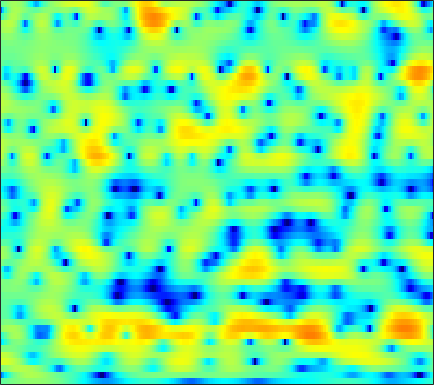

The table this chart was drawn from, first rows:
-1.603, -1.4307, -1.1875, -0.92632, -0.72808, -0.46191, -0.20903, -0.034716, 0.18611, 0.3838, 0.55354, 0.65717, 0.76211, 0.83962, 0.87658, 0.90782, 0.90655, 0.88327, 0.82372, 0.73791, 0.623, 0.51374, 0.34498, 0.15101
-12.98, -9.944, -6.955, -4.754, -3.444, -2.035, -0.9207, -0.2386, 0.4977, 1.069, 1.495, 1.734, 1.96, 2.083, 2.115, 2.083, 1.974, 1.848, 1.623, 1.342, 1.016, 0.7489, 0.3706, -0.01982
-0.1219, 0.1394, 0.5824, 1.058, 1.401, 1.803, 2.12, 2.295, 2.438, 2.481, 2.431, 2.344, 2.169, 1.931, 1.717, 1.383, 0.9969, 0.6577, 0.1253, -0.5359, -1.367, -2.138, -3.421, -5.094
4.326, 4.228, 4.056, 3.822, 3.597, 3.207, 2.694, 2.216, 1.429, 0.4527, -0.7347, -1.76, -3.257, -4.749, -5.621, -6.079, -5.675, -5.045, -4.134, -3.378, -2.866, -2.652, -2.586, -2.73
3.299, 3.137, 2.874, 2.542, 2.238, 1.745, 1.122, 0.5567, -0.3602, -1.486, -2.852, -4.053, -5.87, -7.718, -8.756, -9.006, -7.882, -6.673, -5.076, -3.686, -2.543, -1.819, -0.9982, -0.3152
-0.07325, -0.122, -0.1358, -0.1279, -0.1325, -0.1948, -0.3447, -0.5186, -0.835, -1.236, -1.69, -2.051, -2.509, -2.887, -3.087, -3.216, -3.161, -3.009, -2.657, -2.188, -1.632, -1.17, -0.5061, 0.1824
-7.508, -6.11, -4.128, -2.518, -1.599, -0.731, -0.2067, -0.0147, 0.03141, -0.1477, -0.5155, -0.8973, -1.495, -2.147, -2.644, -3.259, -3.752, -3.984, -4.05, -3.821, -3.287, -2.717, -1.764, -0.6694
-4.022, -3.068, -1.532, -0.2016, 0.5814, 1.297, 1.678, 1.746, 1.569, 1.054, 0.2113, -0.6403, -2.11, -4.044, -5.803, -8.574, -11.48, -13.13, -13.73, -13.25, -12.57, -11.58, -9.222, -6.045
0.9441, 1.115, 1.384, 1.629, 1.763, 1.838, 1.758, 1.585, 1.175, 0.566, -0.2882, -1.122, -2.571, -4.43, -6.111, -8.678, -11.11, -12.06, -12.1, -11.81, -11.86, -11.84, -10.53, -7.367
-0.7164, -0.3817, -0.1451, -0.1239, -0.2316, -0.5181, -0.8923, -1.207, -1.603, -1.918, -2.147, -2.266, -2.399, -2.521, -2.623, -2.73, -2.785, -2.749, -2.577, -2.259, -1.843, -1.438, -0.7804, 0.0136
-1.828, -1.63, -1.718, -2.198, -2.857, -4.161, -6.027, -7.82, -10.28, -10.91, -8.896, -6.983, -4.775, -3.054, -2.049, -0.9652, -0.1112, 0.4114, 0.999, 1.503, 1.945, 2.225, 2.549, 2.808
-1.555, -1.559, -1.796, -2.332, -2.953, -4.103, -5.619, -6.92, -8.45, -8.72, -7.353, -5.874, -3.952, -2.313, -1.293, -0.1561, 0.7639, 1.339, 1.962, 2.439, 2.793, 2.979, 3.122, 3.119
-1.522, -1.438, -1.438, -1.556, -1.712, -1.979, -2.26, -2.433, -2.561, -2.508, -2.259, -1.95, -1.437, -0.8749, -0.4429, 0.1149, 0.6256, 0.9725, 1.386, 1.72, 1.973, 2.096, 2.171, 2.129
-1.236, -1.055, -0.8935, -0.8119, -0.7818, -0.7849, -0.8132, -0.8415, -0.8693, -0.8785, -0.8668, -0.8328, -0.759, -0.6507, -0.5367, -0.3429, -0.1111, 0.08723, 0.3725, 0.6703, 0.9454, 1.126, 1.302, 1.395
-0.4576, -0.3152, -0.1769, -0.07784, -0.02744, 0.01867, 0.03147, 0.00481, -0.08155, -0.2417, -0.4755, -0.7164, -1.097, -1.499, -1.776, -2.034, -2.052, -1.882, -1.43, -0.813, -0.1511, 0.3228, 0.8614, 1.264
0.06305, -0.09557, -0.2345, -0.2299, -0.1336, 0.09336, 0.3396, 0.4838, 0.5456, 0.3983, -0.0245, -0.5611, -1.637, -3.235, -4.865, -7.558, -9.592, -8.885, -6.009, -3.3, -1.255, -0.1031, 1.045, 1.823
-2.019, -3.516, -5.289, -5.555, -4.538, -2.674, -1.038, -0.09628, 0.7539, 1.163, 1.139, 0.8417, 0.03379, -1.29, -2.612, -4.678, -6.035, -5.592, -3.6, -1.472, 0.2146, 1.149, 2.018, 2.524
-3.165, -5.523, -9.043, -9.642, -7.412, -4.308, -2.045, -0.8052, 0.3861, 1.188, 1.658, 1.838, 1.874, 1.76, 1.625, 1.422, 1.312, 1.339, 1.48, 1.685, 1.829, 1.853, 1.721, 1.373
0.0631, -0.5437, -1.217, -1.581, -1.626, -1.446, -1.065, -0.7155, -0.1873, 0.3769, 0.9571, 1.373, 1.869, 2.261, 2.469, 2.652, 2.697, 2.634, 2.437, 2.058, 1.485, 0.923, -0.005877, -1.125
1.802, 1.399, 0.7633, 0.01376, -0.6236, -1.568, -2.501, -3.04, -3.186, -2.516, -1.235, -0.1676, 1.161, 2.231, 2.825, 3.373, 3.612, 3.575, 3.232, 2.532, 1.439, 0.3336, -1.57, -3.965
1.56, 1.266, 0.6276, -0.3964, -1.478, -3.535, -6.868, -11.17, -29.55, -11.59, -5.248, -2.451, 0.1456, 1.921, 2.887, 3.75, 4.192, 4.276, 4.037, 3.4, 2.308, 1.131, -1.009, -4.027
-1.897, -1.825, -1.971, -2.369, -2.825, -3.579, -4.376, -4.851, -4.953, -4.299, -3.041, -1.949, -0.56, 0.6354, 1.388, 2.146, 2.631, 2.823, 2.862, 2.638, 2.18, 1.692, 0.9133, 0.09758
-4.897, -4.514, -4.23, -4.115, -4.106, -4.129, -4.088, -3.975, -3.659, -3.138, -2.468, -1.883, -1.065, -0.2539, 0.2935, 0.9295, 1.447, 1.731, 1.978, 2.081, 2.055, 1.974, 1.798, 1.592
-5.736, -5.496, -5.381, -5.445, -5.531, -5.614, -5.559, -5.355, -4.884, -4.185, -3.338, -2.664, -1.745, -0.865, -0.2535, 0.4857, 1.119, 1.522, 1.944, 2.252, 2.438, 2.506, 2.51, 2.426
-4.524, -4.835, -5.537, -6.608, -7.618, -9.088, -10.13, -10.09, -8.829, -6.996, -5.165, -3.95, -2.544, -1.364, -0.5766, 0.3682, 1.174, 1.719, 2.353, 2.853, 3.203, 3.354, 3.401, 3.267
-1.993, -2.671, -3.961, -5.845, -7.849, -11.79, -18.11, -18.98, -12.61, -8.43, -5.814, -4.415, -3.052, -2.015, -1.328, -0.4169, 0.561, 1.332, 2.343, 3.235, 3.916, 4.247, 4.416, 4.244
0.06754, -0.5222, -1.503, -2.616, -3.509, -4.569, -5.278, -5.444, -5.171, -4.635, -4.154, -4.013, -4.261, -5.002, -5.726, -6.033, -4.322, -2.311, 0.2699, 2.32, 3.77, 4.495, 5, 4.985
-1.002, -1.579, -2.458, -3.399, -4.02, -4.621, -4.851, -4.783, -4.468, -4.154, -4.051, -4.254, -5.063, -6.841, -8.957, -11.54, -8.362, -4.813, -1.165, 1.38, 3.125, 4.005, 4.694, 4.889
-4.359, -5.216, -6.856, -9.171, -11.22, -13.36, -12.4, -10.45, -7.978, -6.111, -4.829, -4.142, -3.534, -3.159, -2.85, -2.286, -1.353, -0.4839, 0.7634, 1.931, 2.902, 3.455, 3.938, 4.135
-5.984, -6.681, -8.198, -10.41, -12.5, -14.75, -13.52, -11.15, -8.263, -6.075, -4.407, -3.409, -2.337, -1.46, -0.8816, -0.1654, 0.5216, 1.023, 1.659, 2.23, 2.69, 2.961, 3.201, 3.295
-4.791, -4.987, -5.363, -5.794, -6.035, -6.104, -5.756, -5.258, -4.385, -3.407, -2.445, -1.782, -0.9783, -0.2713, 0.1862, 0.7247, 1.175, 1.465, 1.79, 2.05, 2.239, 2.33, 2.389, 2.365
-2.606, -2.67, -2.782, -2.881, -2.907, -2.812, -2.556, -2.263, -1.775, -1.193, -0.5967, -0.1682, 0.3527, 0.7851, 1.047, 1.305, 1.466, 1.528, 1.548, 1.513, 1.457, 1.398, 1.303, 1.188
-0.4104, -0.684, -1.117, -1.482, -1.666, -1.708, -1.478, -1.127, -0.5183, 0.157, 0.7995, 1.22, 1.652, 1.91, 1.991, 1.931, 1.698, 1.425, 0.9699, 0.4664, 0.005552, -0.2498, -0.4457, -0.4965
1.696, 0.8717, -0.5454, -2.244, -3.472, -4.339, -3.614, -2.37, -0.5494, 0.9773, 2.14, 2.775, 3.31, 3.505, 3.426, 3.014, 2.236, 1.392, -0.08947, -1.9, -3.743, -4.64, -4.625, -3.638
3.165, 2.034, -0.07013, -3.347, -7.104, -13.41, -8.197, -4.105, -0.6472, 1.558, 2.988, 3.687, 4.224, 4.345, 4.162, 3.562, 2.472, 1.286, -0.9779, -4.427, -10.19, -17.02, -12.36, -7.137
3.12, 2.528, 1.545, 0.5037, -0.1599, -0.6203, -0.4276, 0.04903, 0.882, 1.682, 2.318, 2.632, 2.838, 2.795, 2.608, 2.134, 1.429, 0.7159, -0.4427, -1.736, -2.972, -3.654, -4.1, -4.208
2.841, 2.514, 2.039, 1.615, 1.362, 1.167, 1.13, 1.161, 1.243, 1.312, 1.298, 1.224, 1.026, 0.7698, 0.5769, 0.3249, 0.1222, -0.0304, -0.2324, -0.4662, -0.7101, -0.9329, -1.299, -1.796
2.004, 1.472, 0.8441, 0.4152, 0.2705, 0.2829, 0.4134, 0.5226, 0.5477, 0.3565, -0.1265, -0.672, -1.605, -2.589, -3.16, -3.29, -2.733, -2.014, -1.032, -0.2247, 0.3591, 0.6518, 0.8655, 0.8858
-0.3619, -1.96, -4.393, -5.967, -5.588, -3.852, -2.194, -1.315, -0.6896, -0.7099, -1.386, -2.417, -4.733, -8.91, -15.06, -18.82, -8.89, -5.342, -2.387, -0.4781, 0.7879, 1.469, 2.119, 2.558
-1.396, -3.547, -7.521, -11.13, -9.582, -5.754, -3.128, -1.883, -0.9298, -0.6295, -0.8895, -1.422, -2.473, -3.773, -4.515, -4.626, -3.709, -2.638, -1.29, -0.2153, 0.5838, 1.027, 1.476, 1.844
0.9656, 0.3026, -0.4896, -0.9861, -1.047, -0.7883, -0.3244, 0.00786, 0.3197, 0.4529, 0.3918, 0.2484, -0.0158, -0.2798, -0.4383, -0.5324, -0.5062, -0.4437, -0.3871, -0.4478, -0.6646, -0.9515, -1.427, -1.799
2.499, 2.297, 1.989, 1.718, 1.557, 1.399, 1.281, 1.205, 1.104, 0.9896, 0.8671, 0.7746, 0.6349, 0.5201, 0.4291, 0.2939, 0.1445, -0.06369, -0.4798, -1.155, -2.271, -3.508, -5.994, -10.12
2.805, 2.692, 2.455, 2.145, 1.868, 1.465, 1.025, 0.6952, 0.28, -0.08732, -0.3645, -0.5016, -0.578, -0.5636, -0.4933, -0.3854, -0.3303, -0.3464, -0.529, -0.9561, -1.716, -2.528, -3.962, -5.572
2.311, 2.133, 1.768, 1.24, 0.7504, -0.0162, -0.8817, -1.591, -2.566, -3.475, -4.183, -4.474, -4.412, -3.929, -3.361, -2.496, -1.687, -1.134, -0.5721, -0.228, -0.05109, -0.02927, -0.06659, -0.05474
1.302, 0.9314, 0.2727, -0.5432, -1.263, -2.421, -3.861, -5.176, -7.292, -9.895, -12.69, -14.25, -13.84, -10.97, -8.69, -5.957, -3.695, -2.335, -0.8811, 0.2128, 1.002, 1.436, 1.883, 2.243
-0.2032, -1.032, -2.096, -2.999, -3.621, -4.593, -6.017, -7.498, -10.35, -14.33, -19.68, -23.6, -22.31, -16.13, -12.03, -7.542, -4.195, -2.28, -0.3412, 1.022, 1.905, 2.34, 2.69, 2.875
-2.446, -5.225, -8.748, -8.472, -6.843, -5.378, -5.074, -5.593, -7.228, -9.998, -14.25, -18.71, -17.92, -11.16, -7.466, -3.689, -0.8379, 0.7421, 2.277, 3.173, 3.499, 3.389, 2.793, 1.824
-2.009, -4.359, -7.143, -6.809, -5.231, -3.467, -2.482, -2.23, -2.322, -2.746, -3.162, -3.221, -2.725, -1.577, -0.5051, 0.9708, 2.262, 3.026, 3.693, 3.897, 3.548, 2.83, 1.084, -2.099
-0.934, -1.435, -1.909, -2.099, -2.031, -1.782, -1.508, -1.345, -1.164, -1.022, -0.8572, -0.6689, -0.3252, 0.1438, 0.5424, 1.092, 1.568, 1.847, 2.022, 1.965, 1.612, 1.142, 0.2774, -0.7658
-0.9239, -0.9945, -1.071, -1.106, -1.098, -1.039, -0.9567, -0.8693, -0.7521, -0.613, -0.4497, -0.3054, -0.08722, 0.1533, 0.351, 0.5972, 0.8012, 0.9164, 0.9843, 0.9483, 0.8083, 0.6463, 0.3828, 0.1235
-0.8958, -0.8055, -0.7261, -0.6594, -0.6269, -0.5984, -0.5684, -0.544, -0.5086, -0.4554, -0.3743, -0.2967, -0.1597, -0.001293, 0.126, 0.2916, 0.4421, 0.525, 0.609, 0.6321, 0.6072, 0.5604, 0.4687, 0.375
-0.6172, -0.4361, -0.2656, -0.1767, -0.1544, -0.1824, -0.255, -0.3389, -0.4473, -0.5405, -0.5863, -0.5745, -0.4895, -0.3264, -0.1767, 0.05051, 0.2729, 0.4153, 0.5592, 0.6417, 0.6555, 0.6253, 0.5469, 0.436
0.09978, 0.3626, 0.5921, 0.6614, 0.6228, 0.4519, 0.1366, -0.1722, -0.6464, -1.118, -1.479, -1.601, -1.525, -1.185, -0.8132, -0.2671, 0.2373, 0.5593, 0.851, 0.9994, 0.9944, 0.902, 0.6882, 0.4001
1.323, 1.64, 1.905, 1.99, 1.901, 1.553, 0.8953, 0.1808, -1.137, -2.836, -4.639, -5.534, -5.212, -3.601, -2.216, -0.6308, 0.556, 1.191, 1.728, 1.918, 1.794, 1.504, 0.865, 0.01814
1.541, 1.901, 2.355, 2.707, 2.805, 2.62, 2.008, 1.165, -0.5981, -3.437, -8.245, -13.88, -11.26, -5.283, -2.545, -0.1397, 1.407, 2.149, 2.739, 2.877, 2.57, 2.012, 0.7494, -1.284
-3.543, -2.52, -0.7294, 0.7574, 1.548, 2.13, 2.187, 1.911, 1.194, 0.1968, -0.8153, -1.334, -1.426, -0.9031, -0.3157, 0.4904, 1.21, 1.641, 2.02, 2.167, 1.99, 1.602, 0.6858, -0.836
-13.87, -8.129, -3.522, -0.8966, 0.3588, 1.399, 1.856, 1.938, 1.749, 1.311, 0.7399, 0.2663, -0.3479, -0.9004, -1.265, -1.564, -1.571, -1.32, -0.794, -0.1922, 0.3056, 0.5528, 0.6656, 0.6002
-1.446, -1.111, -0.3151, 0.5005, 1.002, 1.438, 1.614, 1.575, 1.3, 0.7833, 0.005003, -0.7641, -2.131, -3.983, -5.725, -8.425, -10.1, -9.202, -6.512, -4.115, -2.327, -1.327, -0.3421, 0.4179
